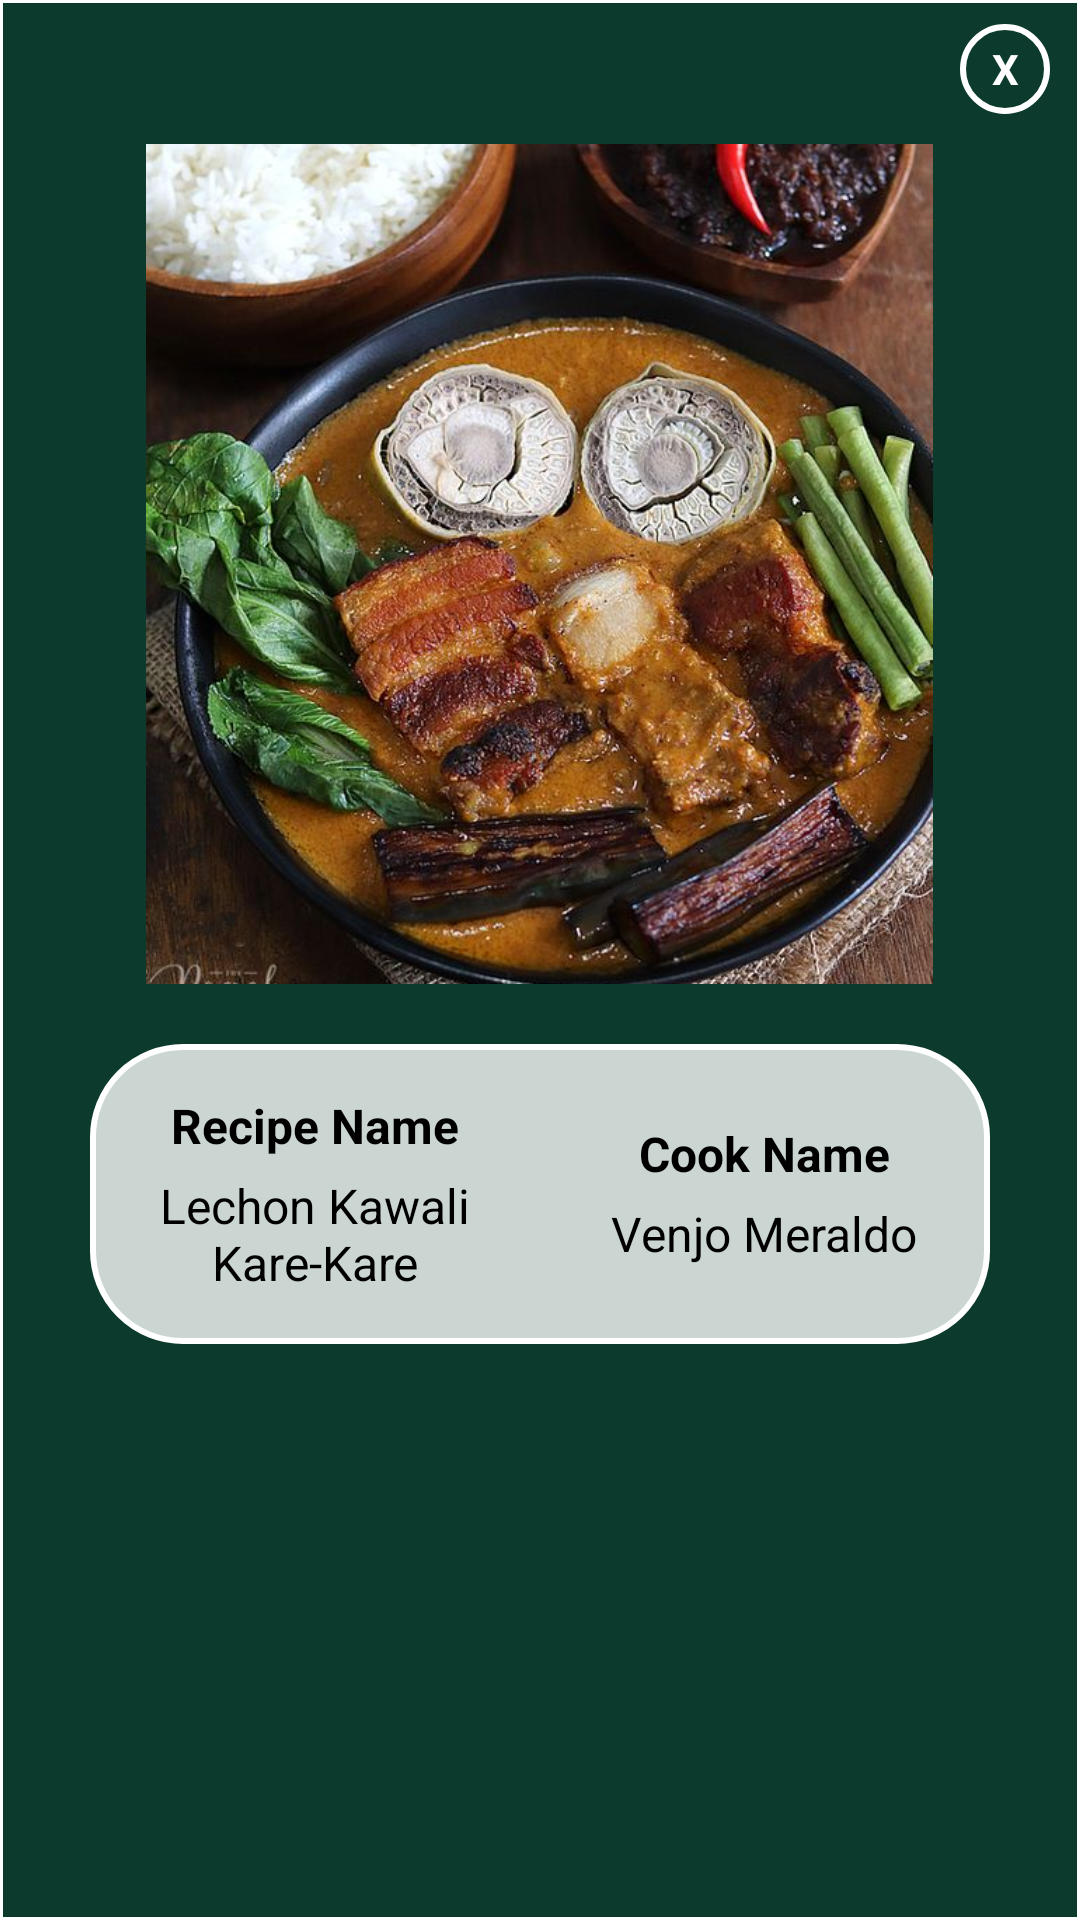

Write the Android layout XML for this screen, with the resource values it uses.
<!-- AndroidManifest.xml: application theme Theme.Viandland -->
<!-- res/layout/dialog_todays_recipes.xml -->
<?xml version="1.0" encoding="utf-8"?>
<LinearLayout
    xmlns:android="http://schemas.android.com/apk/res/android"
    android:orientation="vertical"
    android:layout_width="350dp"
    android:layout_height="wrap_content"
    android:paddingBottom="30dp"
    android:background="@drawable/dilago_todays_recipe_background"
    android:layout_gravity="center"
    >

    <TextView
        android:id="@+id/closeDialogButton"
        android:layout_marginRight="10dp"
        android:layout_marginTop="8dp"
        android:layout_width="30dp"
        android:layout_height="30dp"
        android:text="X"
        android:layout_gravity="end"
        android:textColor="@color/white"
        android:textStyle="bold"
        android:gravity="center"
        android:background="@drawable/circle_background"/>

    <LinearLayout

        android:layout_width="match_parent"
        android:layout_height="wrap_content"
        android:orientation="vertical">

        <ImageView

            android:id="@+id/todaysRecipeImage"
            android:layout_width="311dp"
            android:layout_height="280dp"
            android:layout_gravity="center"
            android:layout_marginTop="10dp"
            android:src="@drawable/todaysrecipe" />

        </LinearLayout>

    <LinearLayout
        android:background="@drawable/dialog_todays_textviewbg"
        android:orientation="horizontal"
        android:layout_marginTop="20dp"
        android:layout_width="300dp"
        android:layout_height="100dp"
        android:layout_gravity="center">
        <LinearLayout
            android:gravity="center"
            android:layout_weight="1"
            android:layout_width="0dp"
            android:layout_height="100dp"
            android:orientation="vertical">
            <TextView
                android:gravity="center"
                android:textStyle="bold"
                android:layout_width="wrap_content"
                android:layout_height="wrap_content"
                android:text="Recipe Name"
                android:layout_marginBottom="5dp"
                android:textColor="@color/black"
                android:textSize="16sp"

                />
            <TextView
                android:id="@+id/todaysRecipeName"
                android:gravity="center"
                android:layout_width="wrap_content"
                android:layout_height="wrap_content"
                android:text="Lechon Kawali Kare-Kare"
                android:textColor="@color/black"
                android:textSize="16sp"
                />

        </LinearLayout>
        <LinearLayout

            android:gravity="center"
            android:layout_weight="1"
            android:layout_width="0dp"
            android:layout_height="100dp"
            android:orientation="vertical">

            <TextView
                android:gravity="center"
                android:textStyle="bold"
                android:layout_width="wrap_content"
                android:layout_height="wrap_content"
                android:text="Cook Name"
                android:layout_marginBottom="5dp"
                android:textColor="@color/black"
                android:textSize="16sp"

                />
            <TextView
                android:id="@+id/todaysRecipeCook"
                android:layout_width="wrap_content"
                android:layout_height="wrap_content"
                android:text="Venjo Meraldo"
                android:textColor="@color/black"
                android:textSize="16sp"
                />

        </LinearLayout>



    </LinearLayout>


    </LinearLayout>
<!-- resources referenced by this layout -->
<resources>
  <color name="black">#FF000000</color>
  <color name="white">#FFFFFFFF</color>
  <!-- drawable circle_background (drawable) -->
  <?xml version="1.0" encoding="utf-8"?>
  <shape android:shape="oval"
  
      xmlns:android="http://schemas.android.com/apk/res/android">
  
      <stroke android:width="2dp"
          android:color="@color/white"/>
  
  </shape>
  <!-- drawable dialog_todays_textviewbg (drawable) -->
  <?xml version="1.0" encoding="utf-8"?>
  <shape
      android:shape="rectangle"
      xmlns:android="http://schemas.android.com/apk/res/android">
  <stroke
      android:width="2dp"
      android:color="@color/white"/>
  
      <gradient
          android:startColor="#C8FFFFFF"
          android:endColor="#C8FFFFFF"
          />
  
      <corners
          android:radius="30dp"/>
  
  </shape>
  <!-- drawable dilago_todays_recipe_background (drawable) -->
  <?xml version="1.0" encoding="utf-8"?>
  <shape android:shape="rectangle"
      xmlns:android="http://schemas.android.com/apk/res/android">
  <solid android:color="@color/purple_700"/>
      <stroke
          android:width="1dp"
          android:color="@color/white"/>
      <corners android:radius="0dp"/>
  
  </shape>
  <!-- drawable todaysrecipe: png bitmap (drawable, 858286 bytes) -->
  <style name="Theme.Viandland" parent="Theme.MaterialComponents.DayNight.NoActionBar">
          
          <item name="colorPrimary">@color/purple_500</item>
          <item name="colorPrimaryVariant">@color/purple_700</item>
          <item name="colorOnPrimary">@color/white</item>
          
          <item name="colorSecondary">@color/teal_200</item>
          <item name="colorSecondaryVariant">@color/teal_700</item>
          <item name="colorOnSecondary">@color/black</item>
          
          <item name="android:statusBarColor" tools:targetApi="l">?attr/colorPrimaryVariant</item>
          
  
          <item name="android:windowContentTransitions">true</item>
      </style>
  <color name="purple_700">#0C3B2E</color>
  <color name="purple_500">#FF018786</color>
  <color name="teal_200">#FF03DAC5</color>
  <color name="teal_700">#FF018786</color>
</resources>
